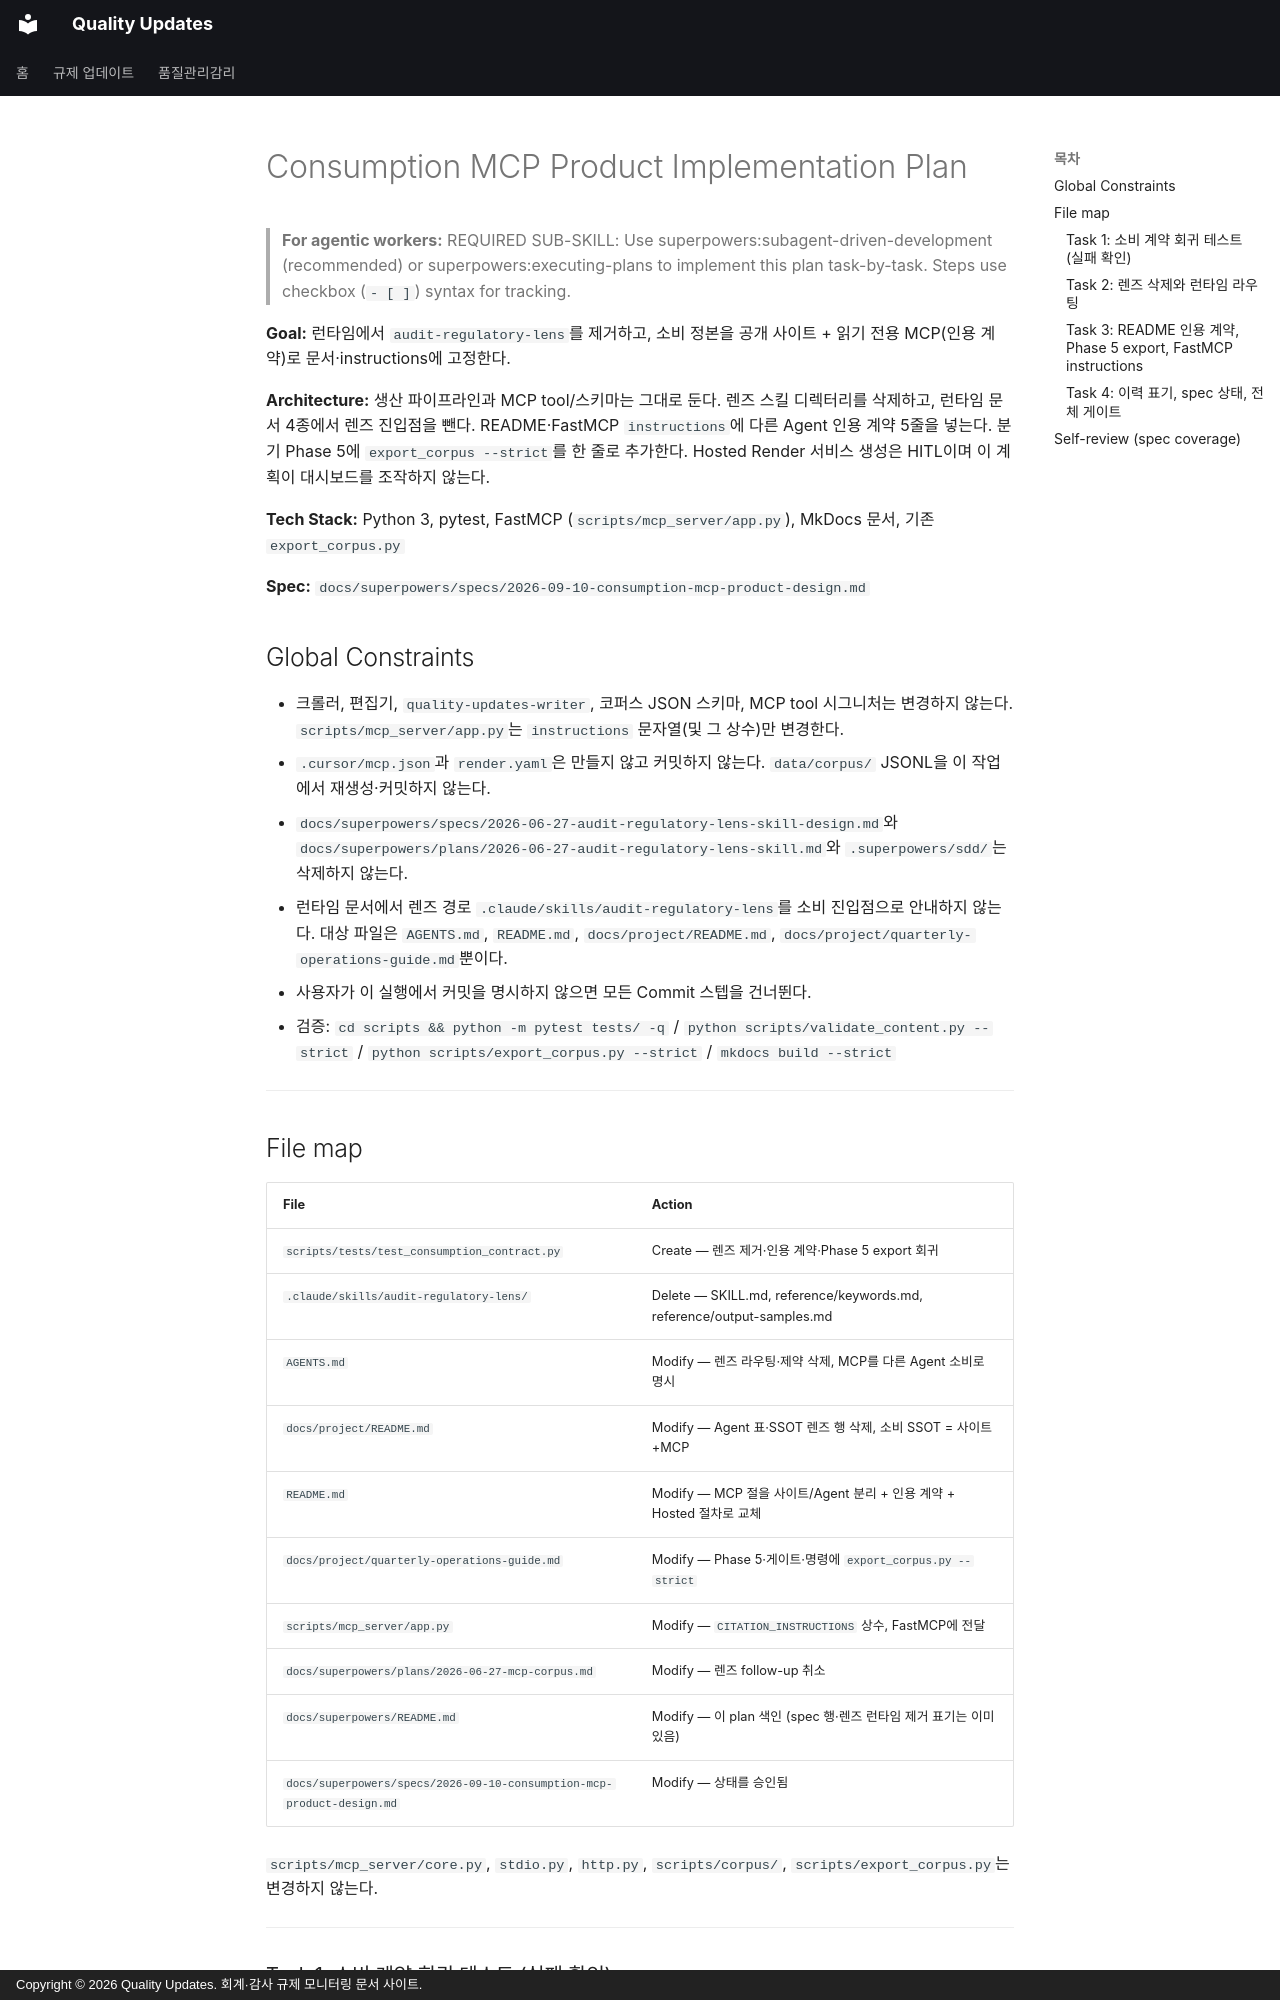

repository: ypspy/quality-updates · page: superpowers/plans/2026-09-10-consumption-mcp-product/index.html · generator: mkdocs · copyright: Copyright © 2026 Quality Updates. 회계·감사 규제 모니터링 문서 사이트.

# Consumption MCP Product Implementation Plan

> **For agentic workers:** REQUIRED SUB-SKILL: Use superpowers:subagent-driven-development (recommended) or superpowers:executing-plans to implement this plan task-by-task. Steps use checkbox (`- [ ]`) syntax for tracking.

**Goal:** 런타임에서 `audit-regulatory-lens`를 제거하고, 소비 정본을 공개 사이트 + 읽기 전용 MCP(인용 계약)로 문서·instructions에 고정한다.

**Architecture:** 생산 파이프라인과 MCP tool/스키마는 그대로 둔다. 렌즈 스킬 디렉터리를 삭제하고, 런타임 문서 4종에서 렌즈 진입점을 뺀다. README·FastMCP `instructions`에 다른 Agent 인용 계약 5줄을 넣는다. 분기 Phase 5에 `export_corpus --strict`를 한 줄로 추가한다. Hosted Render 서비스 생성은 HITL이며 이 계획이 대시보드를 조작하지 않는다.

**Tech Stack:** Python 3, pytest, FastMCP (`scripts/mcp_server/app.py`), MkDocs 문서, 기존 `export_corpus.py`

**Spec:** `docs/superpowers/specs/2026-09-10-consumption-mcp-product-design.md`

## Global Constraints

- 크롤러, 편집기, `quality-updates-writer`, 코퍼스 JSON 스키마, MCP tool 시그니처는 변경하지 않는다. `scripts/mcp_server/app.py`는 `instructions` 문자열(및 그 상수)만 변경한다.
- `.cursor/mcp.json`과 `render.yaml`은 만들지 않고 커밋하지 않는다. `data/corpus/` JSONL을 이 작업에서 재생성·커밋하지 않는다.
- `docs/superpowers/specs/2026-06-27-audit-regulatory-lens-skill-design.md`와 `docs/superpowers/plans/2026-06-27-audit-regulatory-lens-skill.md`와 `.superpowers/sdd/`는 삭제하지 않는다.
- 런타임 문서에서 렌즈 경로 `.claude/skills/audit-regulatory-lens`를 소비 진입점으로 안내하지 않는다. 대상 파일은 `AGENTS.md`, `README.md`, `docs/project/README.md`, `docs/project/quarterly-operations-guide.md`뿐이다.
- 사용자가 이 실행에서 커밋을 명시하지 않으면 모든 Commit 스텝을 건너뛴다.
- 검증: `cd scripts && python -m pytest tests/ -q` / `python scripts/validate_content.py --strict` / `python scripts/export_corpus.py --strict` / `mkdocs build --strict`

---

## File map

| File | Action |
|------|--------|
| `scripts/tests/test_consumption_contract.py` | Create — 렌즈 제거·인용 계약·Phase 5 export 회귀 |
| `.claude/skills/audit-regulatory-lens/` | Delete — SKILL.md, reference/keywords.md, reference/output-samples.md |
| `AGENTS.md` | Modify — 렌즈 라우팅·제약 삭제, MCP를 다른 Agent 소비로 명시 |
| `docs/project/README.md` | Modify — Agent 표·SSOT 렌즈 행 삭제, 소비 SSOT = 사이트+MCP |
| `README.md` | Modify — MCP 절을 사이트/Agent 분리 + 인용 계약 + Hosted 절차로 교체 |
| `docs/project/quarterly-operations-guide.md` | Modify — Phase 5·게이트·명령에 `export_corpus.py --strict` |
| `scripts/mcp_server/app.py` | Modify — `CITATION_INSTRUCTIONS` 상수, FastMCP에 전달 |
| `docs/superpowers/plans/2026-06-27-mcp-corpus.md` | Modify — 렌즈 follow-up 취소 |
| `docs/superpowers/README.md` | Modify — 이 plan 색인 (spec 행·렌즈 런타임 제거 표기는 이미 있음) |
| `docs/superpowers/specs/2026-09-10-consumption-mcp-product-design.md` | Modify — 상태를 승인됨 |

`scripts/mcp_server/core.py`, `stdio.py`, `http.py`, `scripts/corpus/`, `scripts/export_corpus.py`는 변경하지 않는다.

---
